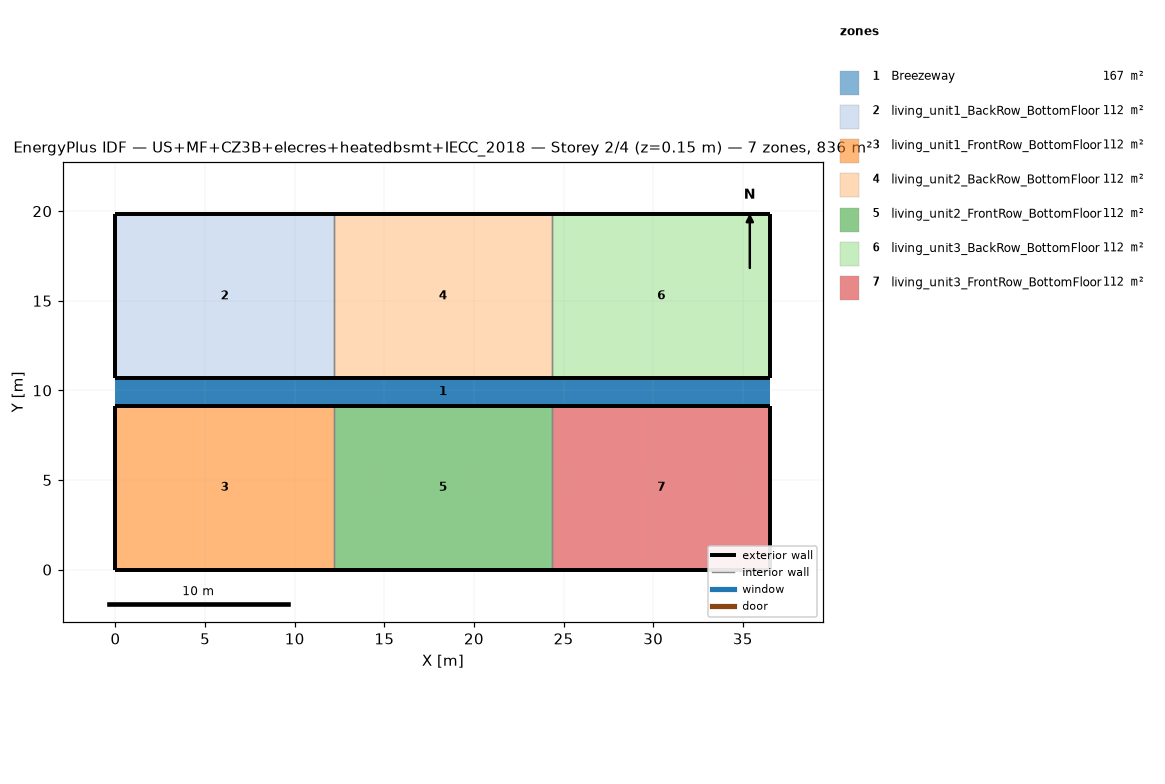
=== STOREY PLAN SPEC (per zone: floor XY polygon, exterior-wall plan segments, windows/doors) ===
zone 1: Breezeway  (167.0 m²)
  floor: (36.54, 9.16) (0.00, 9.16) (0.00, 10.68) (36.54, 10.68)
  floor: (36.54, 9.16) (0.00, 9.16) (0.00, 10.68) (36.54, 10.68)
  floor: (36.54, 9.16) (0.00, 9.16) (0.00, 10.68) (36.54, 10.68)
zone 2: living_unit1_BackRow_BottomFloor  (111.5 m²)
  floor: (12.18, 10.68) (0.00, 10.68) (0.00, 19.84) (12.18, 19.84)
  exterior wall: (0.00, 10.68) – (12.18, 10.68)  [12.2 m]
  exterior wall: (12.18, 19.84) – (0.00, 19.84)  [12.2 m]
  exterior wall: (0.00, 19.84) – (0.00, 10.68)  [9.2 m]
  interior walls: 1
zone 3: living_unit1_FrontRow_BottomFloor  (111.5 m²)
  floor: (12.18, 0.00) (0.00, 0.00) (0.00, 9.16) (12.18, 9.16)
  exterior wall: (0.00, 0.00) – (12.18, 0.00)  [12.2 m]
  exterior wall: (12.18, 9.16) – (0.00, 9.16)  [12.2 m]
  exterior wall: (0.00, 9.16) – (0.00, 0.00)  [9.2 m]
  interior walls: 1
zone 4: living_unit2_BackRow_BottomFloor  (111.5 m²)
  floor: (24.36, 10.68) (12.18, 10.68) (12.18, 19.84) (24.36, 19.84)
  exterior wall: (12.18, 10.68) – (24.36, 10.68)  [12.2 m]
  exterior wall: (24.36, 19.84) – (12.18, 19.84)  [12.2 m]
  interior walls: 2
zone 5: living_unit2_FrontRow_BottomFloor  (111.5 m²)
  floor: (24.36, 0.00) (12.18, 0.00) (12.18, 9.16) (24.36, 9.16)
  exterior wall: (12.18, 0.00) – (24.36, 0.00)  [12.2 m]
  exterior wall: (24.36, 9.16) – (12.18, 9.16)  [12.2 m]
  interior walls: 2
zone 6: living_unit3_BackRow_BottomFloor  (111.5 m²)
  floor: (36.54, 10.68) (24.36, 10.68) (24.36, 19.84) (36.54, 19.84)
  exterior wall: (24.36, 10.68) – (36.54, 10.68)  [12.2 m]
  exterior wall: (36.54, 10.68) – (36.54, 19.84)  [9.2 m]
  exterior wall: (36.54, 19.84) – (24.36, 19.84)  [12.2 m]
  interior walls: 1
zone 7: living_unit3_FrontRow_BottomFloor  (111.5 m²)
  floor: (36.54, 0.00) (24.36, 0.00) (24.36, 9.16) (36.54, 9.16)
  exterior wall: (24.36, 0.00) – (36.54, 0.00)  [12.2 m]
  exterior wall: (36.54, 0.00) – (36.54, 9.16)  [9.2 m]
  exterior wall: (36.54, 9.16) – (24.36, 9.16)  [12.2 m]
  interior walls: 1

=== DERIVED (storey summary) ===
Building: US+MF+CZ3B+elecres+heatedbsmt+IECC_2018
Storey: 2 of 4  (floor level z = 0.15 m)
Storey gross floor area: 836.2 m²
Zones on this storey: 7
  - Breezeway: floor 167.0 m²
  - living_unit1_BackRow_BottomFloor: floor 111.5 m²; exterior wall 33.5 m (86.9 m²); WWR 0.0%
  - living_unit1_FrontRow_BottomFloor: floor 111.5 m²; exterior wall 33.5 m (86.9 m²); WWR 0.0%
  - living_unit2_BackRow_BottomFloor: floor 111.5 m²; exterior wall 24.4 m (63.1 m²); WWR 0.0%
  - living_unit2_FrontRow_BottomFloor: floor 111.5 m²; exterior wall 24.4 m (63.1 m²); WWR 0.0%
  - living_unit3_BackRow_BottomFloor: floor 111.5 m²; exterior wall 33.5 m (86.9 m²); WWR 0.0%
  - living_unit3_FrontRow_BottomFloor: floor 111.5 m²; exterior wall 33.5 m (86.9 m²); WWR 0.0%
Zone adjacency (shared interzone walls):
  - living_unit1_BackRow_BottomFloor ↔ living_unit2_BackRow_BottomFloor
  - living_unit1_FrontRow_BottomFloor ↔ living_unit2_FrontRow_BottomFloor
  - living_unit2_BackRow_BottomFloor ↔ living_unit3_BackRow_BottomFloor
  - living_unit2_FrontRow_BottomFloor ↔ living_unit3_FrontRow_BottomFloor